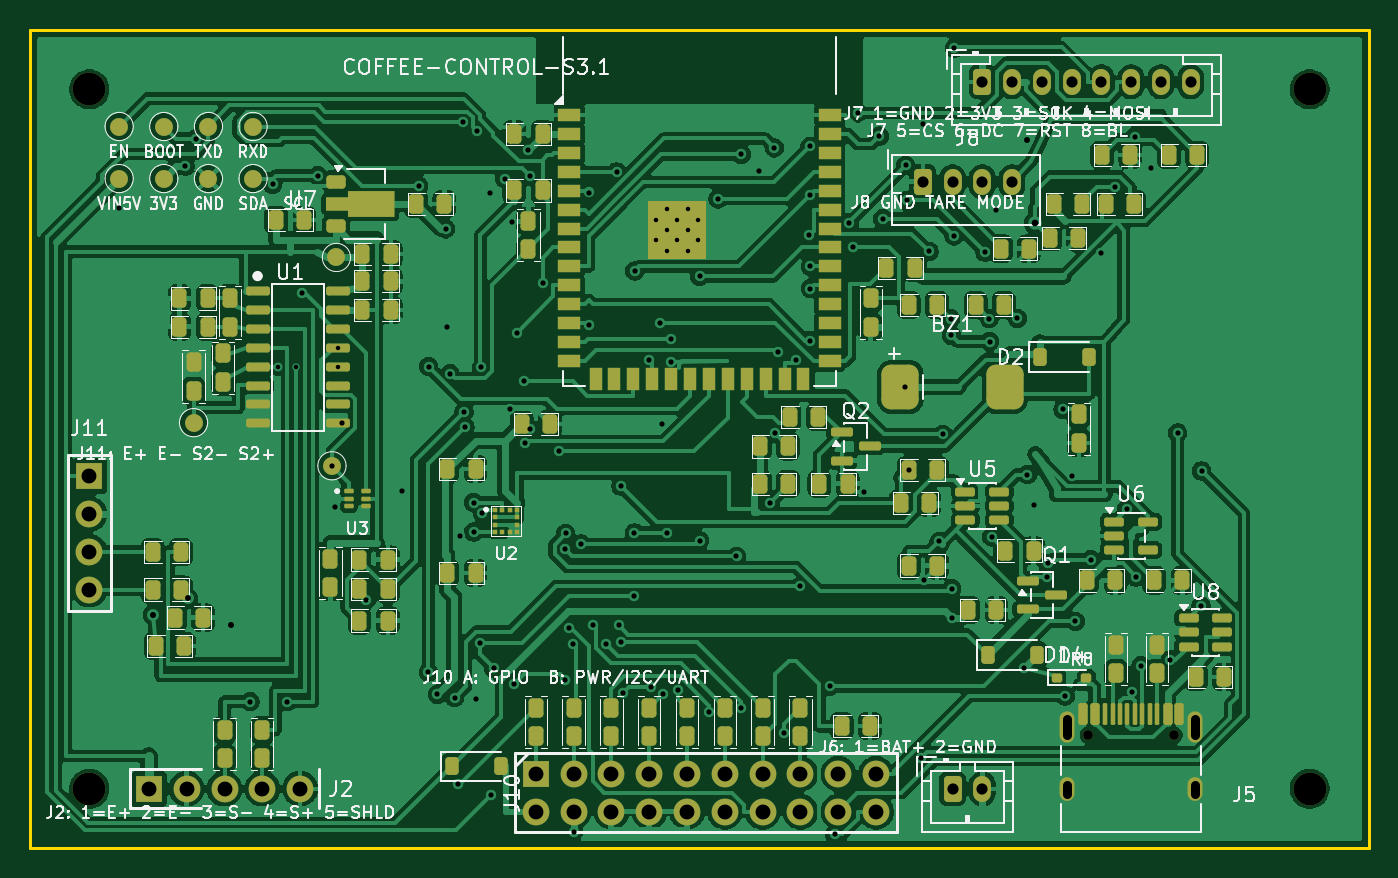
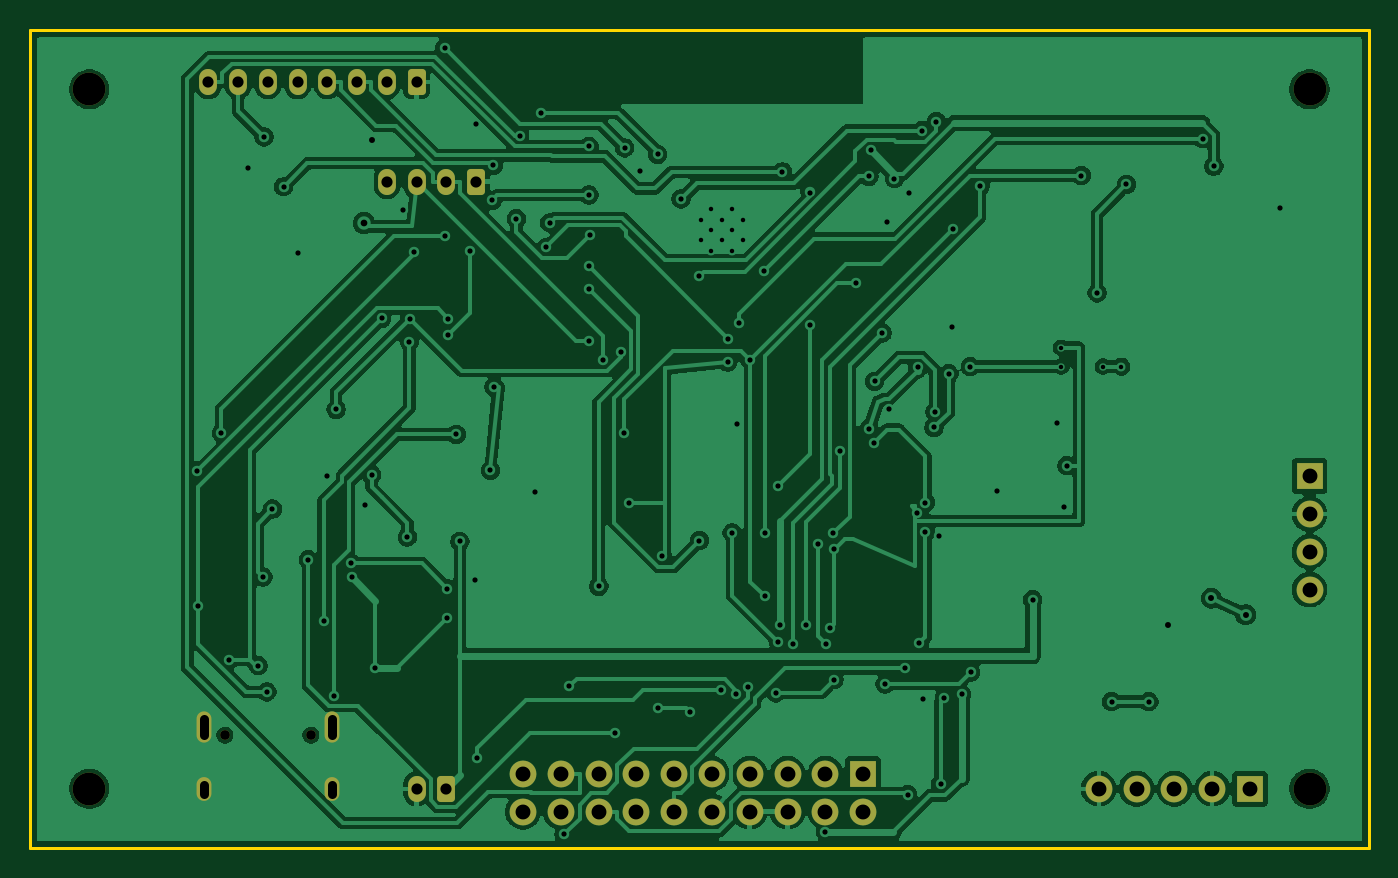
Circuit board: 10 layer files. Board 90.0 x 55.0 mm.
- bottom_copper: s3.1-B_Cu.gbl (150938 bytes)
- bottom_mask: s3.1-B_Mask.gbs (2820 bytes)
- paste: s3.1-B_Paste.gbp (449 bytes)
- bottom_silk: s3.1-B_Silkscreen.gbo (450 bytes)
- outline: s3.1-Edge_Cuts.gm1 (554 bytes)
- top_copper: s3.1-F_Cu.gtl (304408 bytes)
- top_mask: s3.1-F_Mask.gts (12565 bytes)
- paste: s3.1-F_Paste.gtp (10616 bytes)
- top_silk: s3.1-F_Silkscreen.gto (121036 bytes)
- drill: s3.1.drl (4100 bytes)

=== bottom_copper: s3.1-B_Cu.gbl (150938 bytes, source omitted) ===
=== bottom_mask: s3.1-B_Mask.gbs (2820 bytes, source withheld) ===
=== paste: s3.1-B_Paste.gbp ===
%TF.GenerationSoftware,KiCad,Pcbnew,10.0.6*%
%TF.CreationDate,2026-09-19T01:20:35+08:00*%
%TF.ProjectId,s3.1,73332e31-2e6b-4696-9361-645f70636258,s3.1*%
%TF.SameCoordinates,Original*%
%TF.FileFunction,Paste,Bot*%
%TF.FilePolarity,Positive*%
%FSLAX46Y46*%
G04 Gerber Fmt 4.6, Leading zero omitted, Abs format (unit mm)*
G04 Created by KiCad (PCBNEW 10.0.6) date 2026-09-19 01:20:35*
%MOMM*%
%LPD*%
G01*
G04 APERTURE LIST*
G04 APERTURE END LIST*
M02*

=== bottom_silk: s3.1-B_Silkscreen.gbo ===
%TF.GenerationSoftware,KiCad,Pcbnew,10.0.6*%
%TF.CreationDate,2026-09-19T01:20:35+08:00*%
%TF.ProjectId,s3.1,73332e31-2e6b-4696-9361-645f70636258,s3.1*%
%TF.SameCoordinates,Original*%
%TF.FileFunction,Legend,Bot*%
%TF.FilePolarity,Positive*%
%FSLAX46Y46*%
G04 Gerber Fmt 4.6, Leading zero omitted, Abs format (unit mm)*
G04 Created by KiCad (PCBNEW 10.0.6) date 2026-09-19 01:20:35*
%MOMM*%
%LPD*%
G01*
G04 APERTURE LIST*
G04 APERTURE END LIST*
M02*

=== outline: s3.1-Edge_Cuts.gm1 ===
%TF.GenerationSoftware,KiCad,Pcbnew,10.0.6*%
%TF.CreationDate,2026-09-19T01:20:35+08:00*%
%TF.ProjectId,s3.1,73332e31-2e6b-4696-9361-645f70636258,s3.1*%
%TF.SameCoordinates,Original*%
%TF.FileFunction,Profile,NP*%
%FSLAX46Y46*%
G04 Gerber Fmt 4.6, Leading zero omitted, Abs format (unit mm)*
G04 Created by KiCad (PCBNEW 10.0.6) date 2026-09-19 01:20:35*
%MOMM*%
%LPD*%
G01*
G04 APERTURE LIST*
%TA.AperFunction,Profile*%
%ADD10C,0.200000*%
%TD*%
G04 APERTURE END LIST*
D10*
X0Y0D02*
X90000000Y0D01*
X90000000Y-55000000D01*
X0Y-55000000D01*
X0Y0D01*
M02*

=== top_copper: s3.1-F_Cu.gtl (304408 bytes, source omitted) ===
=== top_mask: s3.1-F_Mask.gts (12565 bytes, source omitted) ===
=== paste: s3.1-F_Paste.gtp (10616 bytes, source omitted) ===
=== top_silk: s3.1-F_Silkscreen.gto (121036 bytes, source omitted) ===
=== drill: s3.1.drl ===
M48
; DRILL file KiCad 10.0.6 date 2026-09-19T01:20:35
; FORMAT={-:-/ absolute / metric / decimal}
; #@! TF.CreationDate,2026-09-19T01:20:35+08:00
; #@! TF.GenerationSoftware,Kicad,Pcbnew,10.0.6
; #@! TF.FileFunction,MixedPlating,1,2
FMAT,2
METRIC
; #@! TA.AperFunction,Plated,PTH,ViaDrill
T1C0.300
; #@! TA.AperFunction,Plated,PTH,ComponentDrill
T2C0.300
; #@! TA.AperFunction,Plated,PTH,ViaDrill
T3C0.350
; #@! TA.AperFunction,Plated,PTH,ViaDrill
T4C0.400
; #@! TA.AperFunction,Plated,PTH,ViaDrill
T5C0.450
; #@! TA.AperFunction,Plated,PTH,ComponentDrill
T6C0.600
; #@! TA.AperFunction,Plated,PTH,ComponentDrill
T7C0.750
; #@! TA.AperFunction,Plated,PTH,ComponentDrill
T8C1.000
; #@! TA.AperFunction,NonPlated,NPTH,ComponentDrill
T9C0.650
; #@! TA.AperFunction,NonPlated,NPTH,ComponentDrill
T10C2.200
%
G90
G05
T1
X16.65Y-22.635
X17.9Y-22.635
X20.7Y-21.365
X20.7Y-22.635
T2
X42.1Y-12.76
X42.1Y-14.16
X42.8Y-12.06
X42.8Y-13.46
X42.8Y-14.86
X43.5Y-12.76
X43.5Y-14.16
X44.2Y-12.06
X44.2Y-13.46
X44.2Y-14.86
X44.9Y-12.76
X44.9Y-14.16
T3
X5.98Y-12.01
X10.429Y-9.163
X11.178Y-7.32
X14.8Y-45.15
X16.311Y-10.393
X17.3Y-45.15
X18.276Y-17.681
X19.341Y-9.794
X20.3Y-29.3
X20.5Y-32.1
X21.0Y-26.445
X22.6Y-38.3
X25.0Y-31.0
X26.136Y-10.484
X26.778Y-43.161
X26.8Y-22.635
X27.379Y-44.656
X27.936Y-13.375
X28.0Y-20.0
X28.241Y-23.117
X28.534Y-44.885
X28.797Y-50.671
X28.9Y-34.0
X29.096Y-6.175
X29.174Y-25.664
X29.239Y-26.717
X29.82Y-33.75
X29.821Y-31.773
X30.0Y-45.0
X30.049Y-6.783
X30.215Y-41.214
X30.334Y-22.69
X30.4Y-32.5
X30.95Y-11.0
X31.016Y-51.393
X31.173Y-42.908
X31.9Y-10.0
X32.279Y-25.485
X32.403Y-12.949
X32.519Y-43.959
X32.722Y-20.374
X33.231Y-23.62
X33.299Y-27.778
X33.487Y-8.1
X33.6Y-26.8
X33.609Y-9.843
X34.45Y-17.008
X35.555Y-28.329
X35.951Y-34.908
X35.959Y-43.66
X36.007Y-33.843
X36.248Y-40.198
X36.508Y-41.292
X36.54Y-53.9
X37.053Y-34.546
X37.572Y-19.825
X37.573Y-10.935
X37.849Y-40.008
X38.714Y-41.292
X39.422Y-9.55
X39.554Y-39.992
X39.697Y-41.121
X39.715Y-30.656
X39.873Y-44.555
X40.623Y-38.07
X40.624Y-33.803
X40.646Y-16.207
X41.592Y-22.19
X41.707Y-44.161
X42.345Y-19.675
X42.5Y-26.5
X42.52Y-44.65
X42.799Y-33.803
X43.088Y-20.802
X43.1Y-22.32
X43.572Y-44.352
X45.001Y-16.566
X45.001Y-34.33
X45.643Y-45.816
X46.237Y-11.366
X47.483Y-35.385
X47.801Y-8.365
X47.804Y-45.572
X49.0Y-9.5
X49.734Y-31.813
X50.024Y-7.938
X50.051Y-27.104
X50.249Y-21.676
X50.699Y-47.228
X51.477Y-22.191
X51.76Y-37.393
X52.363Y-13.822
X52.39Y-20.888
X52.423Y-7.824
X52.426Y-11.098
X52.434Y-17.386
X52.448Y-15.9
X53.736Y-44.118
X54.089Y-54.065
X55.06Y-12.974
X55.286Y-14.626
X55.62Y-5.584
X56.047Y-31.068
X57.083Y-7.143
X57.309Y-12.695
X58.8Y-24.0
X58.854Y-9.114
X58.931Y-11.461
X59.05Y-29.6
X59.913Y-48.939
X60.0Y-6.3
X60.102Y-36.967
X60.419Y-14.898
X61.096Y-34.374
X61.344Y-27.183
X61.865Y-19.414
X61.911Y-20.526
X61.948Y-37.553
X61.957Y-39.5
X62.101Y-13.847
X62.118Y-1.231
X64.171Y-14.938
X64.455Y-19.405
X64.492Y-20.95
X64.632Y-34.082
X64.9Y-12.08
X66.35Y-19.4
X66.787Y-42.862
X67.029Y-29.9
X67.5Y-31.93
X68.357Y-36.796
X68.383Y-35.856
X69.416Y-25.512
X69.574Y-44.764
X70.0Y-30.0
X70.251Y-39.75
X71.288Y-35.61
X72.0Y-15.0
X72.948Y-10.553
X73.707Y-32.205
X74.064Y-44.488
X74.256Y-7.196
X74.333Y-36.768
X74.656Y-42.731
X75.35Y-9.28
X76.628Y-42.342
X77.129Y-27.084
X78.699Y-38.713
X78.734Y-29.645
T4
X8.3Y-39.3
X10.6Y-38.2
X13.5Y-40.0
X67.0Y-7.4
T5
X67.53Y-12.98
T7
X60.0Y-10.2
X62.0Y-10.2
X62.0Y-51.0
X64.0Y-3.5
X64.0Y-10.2
X64.0Y-51.0
X66.0Y-3.5
X66.0Y-10.2
X68.0Y-3.5
X70.0Y-3.5
X72.0Y-3.5
X74.0Y-3.5
X76.0Y-3.5
X78.0Y-3.5
T8
X4.0Y-30.0
X4.0Y-32.54
X4.0Y-35.08
X4.0Y-37.62
X8.0Y-51.0
X10.54Y-51.0
X13.08Y-51.0
X15.62Y-51.0
X18.16Y-51.0
X34.0Y-50.0
X34.0Y-52.54
X36.54Y-50.0
X36.54Y-52.54
X39.08Y-50.0
X39.08Y-52.54
X41.62Y-50.0
X41.62Y-52.54
X44.16Y-50.0
X44.16Y-52.54
X46.7Y-50.0
X46.7Y-52.54
X49.24Y-50.0
X49.24Y-52.54
X51.78Y-50.0
X51.78Y-52.54
X54.32Y-50.0
X54.32Y-52.54
X56.86Y-50.0
X56.86Y-52.54
T9
X71.11Y-47.4
X76.89Y-47.4
T10
X4.0Y-4.0
X4.0Y-51.0
X86.0Y-4.0
X86.0Y-51.0
T6
X69.68Y-46.32G85X69.68Y-47.42
G05
X69.68Y-50.75G85X69.68Y-51.35
G05
X78.32Y-46.32G85X78.32Y-47.42
G05
X78.32Y-50.75G85X78.32Y-51.35
G05
M30
